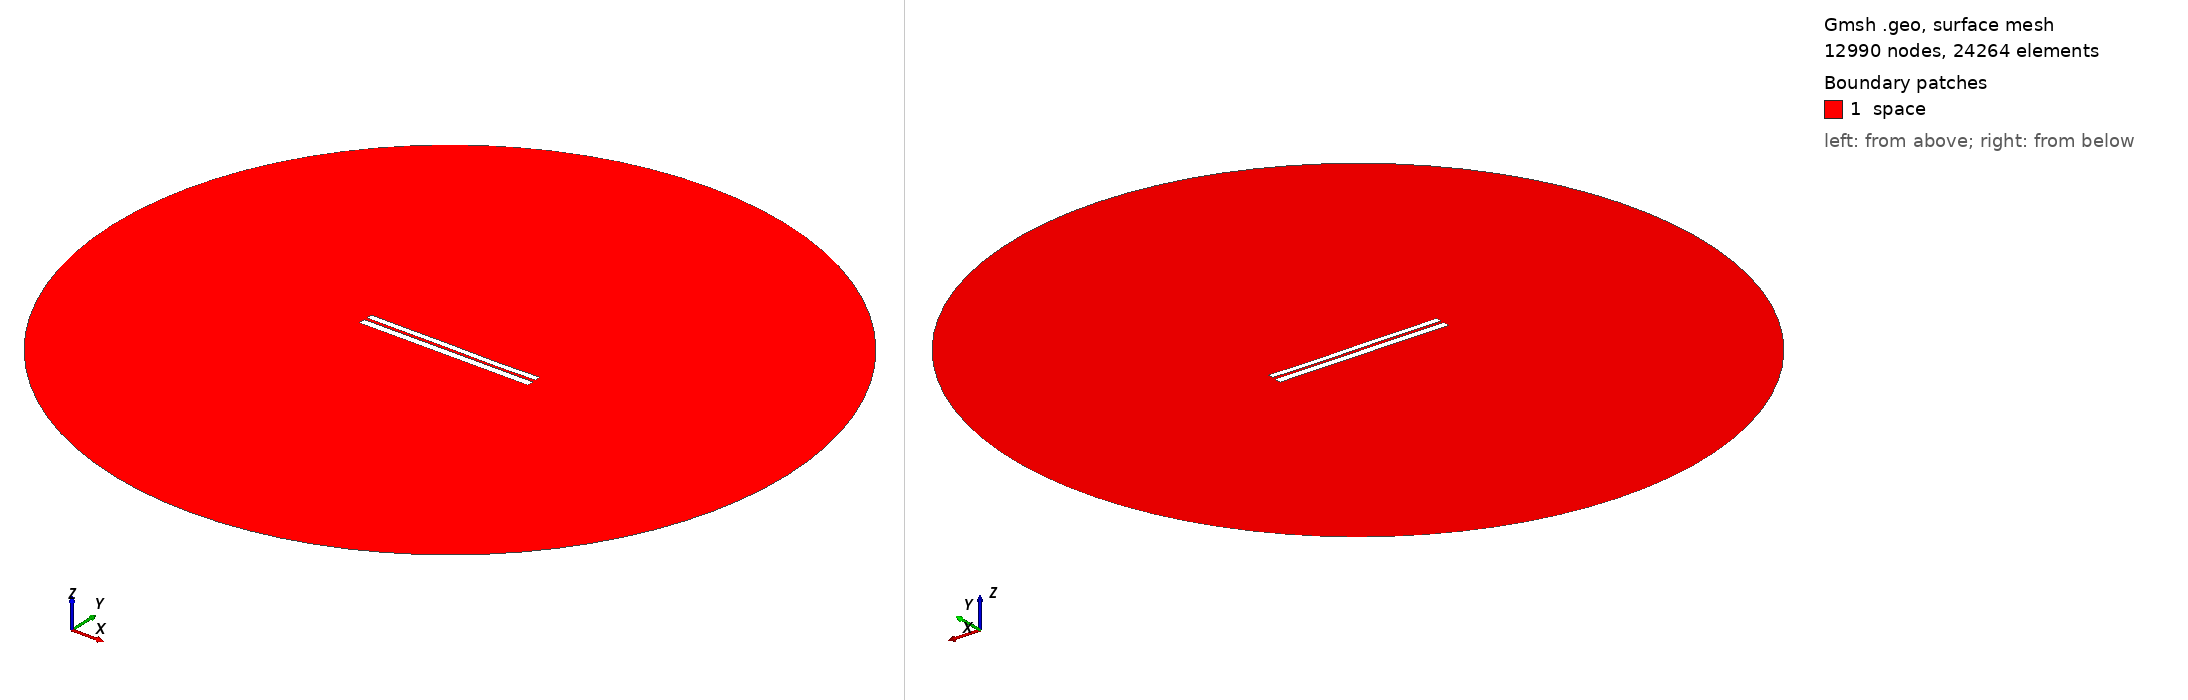

Gmsh geometry script, surface-meshed: 12990 nodes, 24264 surface elements. Boundary patches (legend numbers): 1 space. Left view from above one corner, right view from below the opposite corner. Legend entries are the model's physical surfaces. The drawing asked Gmsh for element sizes between 1% and 20% of the model's largest extent; the script's own settings can give other sizes.

=== 6292.geo (drawn) ===
//---------------------------------------
// Geometry kernel
//---------------------------------------

SetFactory("OpenCASCADE");



//---------------------------------------
// Parameters of the geometry
//---------------------------------------

// Overetch of the upper plate
overetch = 0.25;

// Distance between the plates
distance = 1.5;

// Discretization over the x axis (for the deformation)
nx = 50; 

// Length of the plate
L = 100 - overetch; 

// Number of modes
n = 4; 

// 1st mode coefficient
coeff(1) = -0.15;
beta(1) = 0.596864 * 3.1415926535 / L;

// 2nd mode coefficient
coeff(2) = -0.075;
beta(2) = 1.49418 * 3.1415926535 / L;

// 3rd mode coefficient
coeff(3) = 0.07499999999999998;
beta(3) = 2.50025 * 3.1415926535 / L;

// 4th mode coefficient
coeff(4) = -0.075;
beta(4) = 3.49999 * 3.1415926535 / L;



//---------------------------------------
// Upper plate (deformed rectangle)
//---------------------------------------

// Coordiantes of the upper plate
xmin = -50;
xmax = 50 - overetch;

// Height of the upper plate
yheight = 4 - 2 * overetch;

// Indexes of the points
UpperID[] = {};
LowerID[] = {};
LeftID[] = {};
RightID[] = {};

// Point index
p = 1;

// Horizontal edges
For i In {1:nx}
    x = xmin + (i-1)*(xmax - xmin)/(nx-1);

    y_bottom = distance / 2 + overetch;
    For j In {1:n}
        C = (Cosh(beta(j)*L) + Cos(beta(j)*L)) / (Sinh(beta(j)*L) + Sin(beta(j)*L));
        y_bottom  = y_bottom + coeff(j) * (Cosh(beta(j)*(x+50)) - Cos(beta(j)*(x+50)) - C * (Sinh(beta(j)*(x+50)) - Sin(beta(j)*(x+50))));
    EndFor

    y_top = y_bottom + yheight;

    Point(p) = {x, y_top, 0, 1.0};
    UpperID[i] = p;
    p = p + 1;

    Point(p) = {x, y_bottom, 0, 1.0};
    LowerID[i] = p;
    p = p + 1;
EndFor

// Create point lists
UpperPts[] = {}; LowerPts[] = {};
For i In {1:nx}
  UpperPts[] += {UpperID[i]};
  LowerPts[] += {LowerID[i]};
EndFor

// Build splines
Spline(1) = {UpperPts[]};
Spline(2) = {LowerPts[]};
Line(3) = {LowerPts[nx-1], UpperPts[nx-1]};
Line(4) = {LowerPts[0], UpperPts[0]};

// Build the plane surface
Curve Loop(1) = {2, 3, -1, -4};
Plane Surface(1) = {1};



//---------------------------------------
// Lower plate (rectangle)
//---------------------------------------

// Vertices
Point(1001) = {-50, -1, 0, 1.0};
Point(1002) = { 50, -1, 0, 1.0};
Point(1003) = { 50,  -5, 0, 1.0};
Point(1004) = {-50,  -5, 0, 1.0};

// Edges
Line(5) = {1001, 1002};
Line(6) = {1002, 1003};
Line(7) = {1003, 1004};
Line(8) = {1004, 1001};

// Plane surface
Line Loop(2) = {5, 6, 7, 8};
Plane Surface(2) = {2}; 



//---------------------------------------
// Outer (fictious) boundary
//---------------------------------------

// Points
Point(1005) = {0, 0, 0};       // Center
Point(1006) = {200, 0, 0};     // Start point
Point(1007) = {0, 200, 0};     // 90 degrees
Point(1008) = {-200, 0, 0};    // 180 degrees
Point(1009) = {0, -200, 0};    // 270 degrees

// Circle arcs (each needs start, center, end)
Circle(9) = {1006, 1005, 1007};
Circle(10) = {1007, 1005, 1008};
Circle(11) = {1008, 1005, 1009};
Circle(12) = {1009, 1005, 1006};

// Plane surface for the entire domain
Curve Loop(3) = {9, 10, 11, 12};
Surface(3) = {3};

// Subtract the plates from the whole domain to obtain the actual domain where we want to solve the equations
BooleanDifference{ Surface{3}; Delete; }{ Surface{1}; Surface{2}; Delete; }




//---------------------------------------
// Transfinite Lines/Curves
//---------------------------------------

// Set the number of points on the boundaries
r = 7;

// Plates
Transfinite Curve {1, 2} = 50*r Using Progression 1;
Transfinite Curve {3, 4} = 2*r Using Progression 1;
Transfinite Line {5, 7} = 50*r Using Progression 1;
Transfinite Line {6, 8} = 2*r Using Progression 1;

// Outer boundary
Transfinite Line {9, 10, 11, 12} = 20 Using Progression 1;



//---------------------------------------
// Physical groups
//---------------------------------------                

// Physical curves (boundaries)
Physical Line("force_segment", 10) = {2};
Physical Line("upper_plate", 11) = {1, 3, 4};
Physical Line("lower_plate", 12) = {5, 6, 7, 8};
Physical Line("boundary", 20) = {9, 10, 11, 12};

// Physical Surfaces
Physical Surface("space", 30) = {3};



//---------------------------------------
// 6. Generate the Mesh
//---------------------------------------

// 2D mesh generation
Mesh 2;
